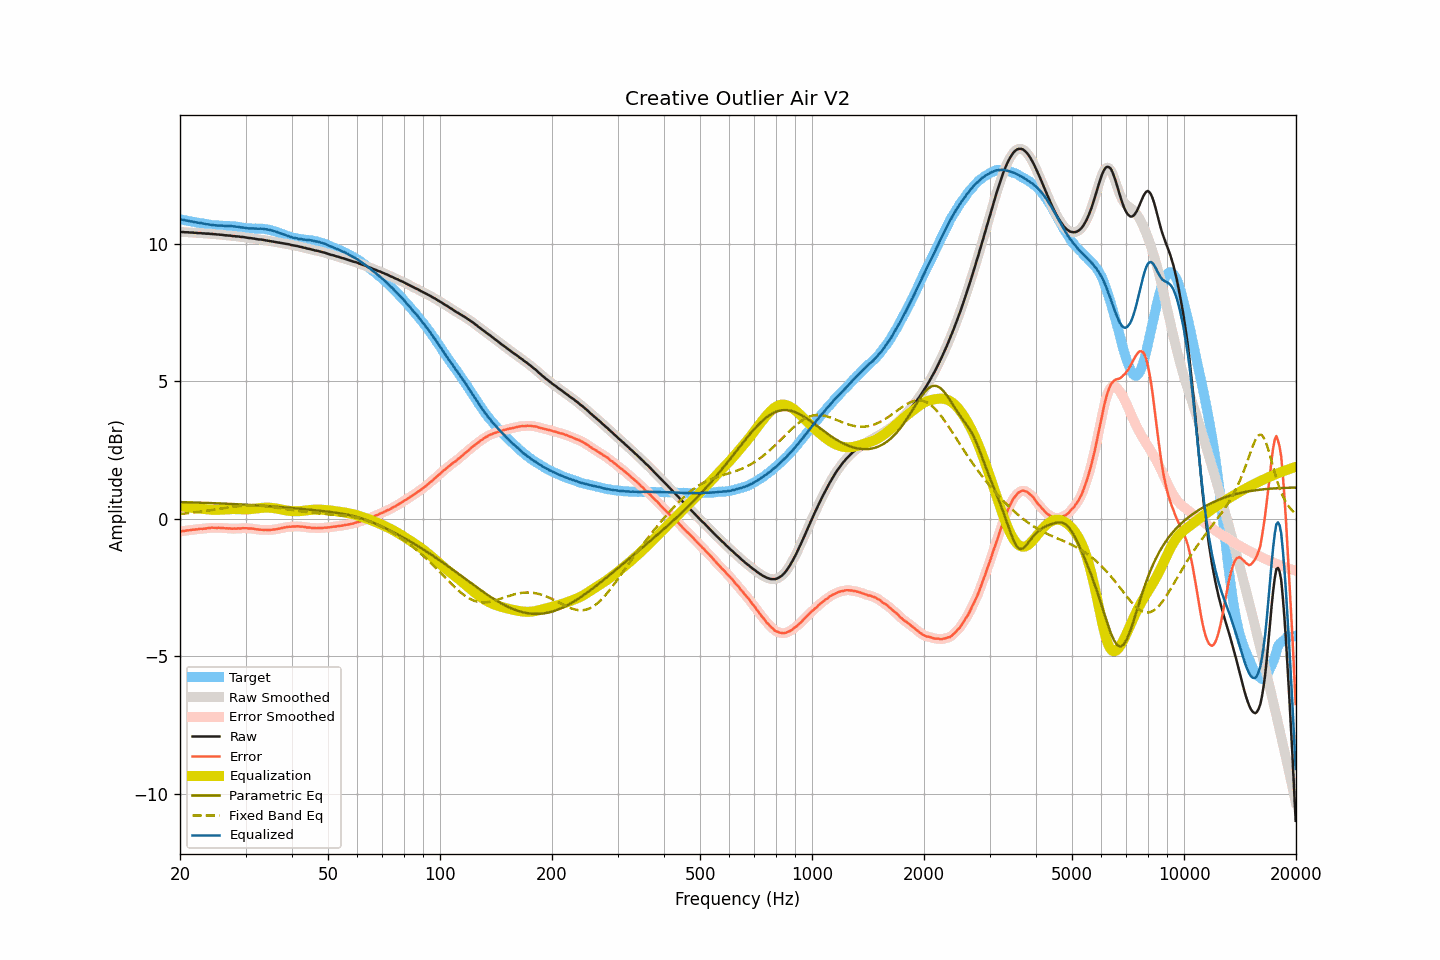

The data file committed next to this chart (first rows):
frequency, raw, smoothed, error, error_smoothed, equalization, parametric_eq, fixed_band_eq, equalized_raw, equalized_smoothed, target
20.00, 10.42, 10.42, -0.46, -0.46, 0.46, 0.61, 0.17, 10.88, 10.88, 10.88
20.20, 10.42, 10.42, -0.45, -0.45, 0.45, 0.61, 0.18, 10.87, 10.87, 10.87
20.40, 10.42, 10.42, -0.44, -0.44, 0.44, 0.60, 0.19, 10.86, 10.86, 10.86
20.61, 10.41, 10.41, -0.44, -0.43, 0.43, 0.60, 0.19, 10.84, 10.85, 10.85
20.81, 10.41, 10.41, -0.43, -0.43, 0.43, 0.60, 0.20, 10.84, 10.84, 10.84
21.02, 10.41, 10.41, -0.42, -0.42, 0.42, 0.60, 0.20, 10.83, 10.82, 10.83
21.23, 10.40, 10.40, -0.42, -0.41, 0.41, 0.60, 0.21, 10.81, 10.82, 10.82
21.44, 10.40, 10.40, -0.40, -0.40, 0.40, 0.60, 0.22, 10.80, 10.80, 10.80
21.66, 10.40, 10.40, -0.39, -0.40, 0.40, 0.59, 0.22, 10.80, 10.79, 10.79
21.87, 10.39, 10.39, -0.39, -0.39, 0.39, 0.59, 0.23, 10.78, 10.78, 10.78
22.09, 10.39, 10.39, -0.38, -0.38, 0.38, 0.59, 0.24, 10.77, 10.77, 10.77
22.31, 10.38, 10.38, -0.38, -0.38, 0.38, 0.59, 0.25, 10.76, 10.76, 10.76
22.54, 10.38, 10.38, -0.37, -0.37, 0.37, 0.59, 0.25, 10.75, 10.75, 10.75
22.76, 10.38, 10.38, -0.36, -0.36, 0.37, 0.59, 0.26, 10.75, 10.74, 10.74
22.99, 10.37, 10.37, -0.37, -0.36, 0.36, 0.58, 0.27, 10.73, 10.73, 10.74
23.22, 10.37, 10.37, -0.36, -0.36, 0.35, 0.58, 0.28, 10.72, 10.72, 10.73
23.45, 10.36, 10.36, -0.35, -0.35, 0.35, 0.58, 0.29, 10.71, 10.71, 10.71
23.69, 10.36, 10.36, -0.34, -0.34, 0.34, 0.58, 0.30, 10.70, 10.70, 10.70
23.92, 10.36, 10.36, -0.33, -0.33, 0.34, 0.57, 0.30, 10.70, 10.69, 10.69
24.16, 10.35, 10.35, -0.33, -0.33, 0.33, 0.57, 0.31, 10.68, 10.68, 10.68
24.40, 10.35, 10.35, -0.32, -0.32, 0.33, 0.57, 0.32, 10.68, 10.68, 10.67
24.65, 10.34, 10.34, -0.33, -0.33, 0.33, 0.57, 0.33, 10.67, 10.67, 10.67
24.89, 10.34, 10.34, -0.33, -0.33, 0.32, 0.57, 0.34, 10.66, 10.66, 10.67
25.14, 10.33, 10.33, -0.33, -0.33, 0.32, 0.56, 0.35, 10.65, 10.66, 10.66
25.39, 10.33, 10.33, -0.32, -0.33, 0.33, 0.56, 0.36, 10.66, 10.65, 10.65
25.65, 10.32, 10.32, -0.33, -0.33, 0.33, 0.56, 0.37, 10.65, 10.65, 10.65
25.91, 10.32, 10.32, -0.33, -0.33, 0.33, 0.56, 0.38, 10.65, 10.65, 10.65
26.16, 10.31, 10.31, -0.34, -0.34, 0.34, 0.55, 0.39, 10.65, 10.65, 10.65
26.43, 10.30, 10.30, -0.34, -0.34, 0.34, 0.55, 0.40, 10.64, 10.64, 10.64
26.69, 10.30, 10.30, -0.34, -0.34, 0.34, 0.55, 0.41, 10.64, 10.64, 10.64
26.96, 10.29, 10.29, -0.35, -0.35, 0.35, 0.55, 0.41, 10.64, 10.64, 10.64
27.23, 10.29, 10.29, -0.35, -0.35, 0.35, 0.54, 0.42, 10.64, 10.64, 10.64
27.50, 10.28, 10.28, -0.36, -0.35, 0.35, 0.54, 0.43, 10.63, 10.63, 10.64
27.77, 10.27, 10.27, -0.36, -0.36, 0.35, 0.54, 0.44, 10.62, 10.63, 10.63
28.05, 10.27, 10.27, -0.35, -0.36, 0.35, 0.53, 0.45, 10.62, 10.62, 10.62
28.33, 10.26, 10.26, -0.36, -0.35, 0.35, 0.53, 0.45, 10.61, 10.62, 10.62
28.62, 10.26, 10.26, -0.35, -0.35, 0.35, 0.53, 0.46, 10.61, 10.61, 10.61
28.90, 10.25, 10.25, -0.35, -0.35, 0.35, 0.53, 0.47, 10.60, 10.60, 10.60
29.19, 10.24, 10.24, -0.35, -0.35, 0.35, 0.52, 0.47, 10.59, 10.59, 10.59
29.48, 10.24, 10.24, -0.34, -0.34, 0.34, 0.52, 0.48, 10.58, 10.58, 10.58
29.78, 10.23, 10.23, -0.34, -0.34, 0.34, 0.52, 0.48, 10.57, 10.57, 10.57
30.08, 10.22, 10.22, -0.34, -0.34, 0.34, 0.51, 0.48, 10.56, 10.56, 10.56
30.38, 10.21, 10.21, -0.35, -0.35, 0.35, 0.51, 0.48, 10.56, 10.56, 10.56
30.68, 10.20, 10.20, -0.35, -0.35, 0.35, 0.51, 0.49, 10.55, 10.55, 10.55
30.99, 10.20, 10.20, -0.35, -0.35, 0.35, 0.50, 0.49, 10.55, 10.55, 10.55
31.30, 10.19, 10.19, -0.36, -0.36, 0.36, 0.50, 0.49, 10.55, 10.55, 10.55
31.61, 10.18, 10.18, -0.36, -0.36, 0.37, 0.50, 0.49, 10.55, 10.55, 10.54
31.93, 10.17, 10.17, -0.38, -0.37, 0.37, 0.49, 0.49, 10.54, 10.54, 10.55
32.24, 10.16, 10.16, -0.38, -0.38, 0.38, 0.49, 0.48, 10.54, 10.54, 10.54
32.57, 10.15, 10.15, -0.39, -0.39, 0.39, 0.48, 0.48, 10.54, 10.54, 10.54
32.89, 10.15, 10.15, -0.39, -0.40, 0.39, 0.48, 0.48, 10.54, 10.54, 10.54
33.22, 10.14, 10.14, -0.40, -0.40, 0.40, 0.48, 0.47, 10.54, 10.54, 10.54
33.55, 10.13, 10.13, -0.40, -0.40, 0.40, 0.47, 0.47, 10.53, 10.53, 10.53
33.89, 10.12, 10.12, -0.40, -0.40, 0.41, 0.47, 0.46, 10.52, 10.52, 10.52
34.23, 10.11, 10.11, -0.40, -0.41, 0.41, 0.46, 0.45, 10.52, 10.52, 10.51
34.57, 10.10, 10.10, -0.41, -0.41, 0.40, 0.46, 0.45, 10.50, 10.50, 10.51
34.92, 10.09, 10.09, -0.40, -0.40, 0.40, 0.46, 0.44, 10.49, 10.49, 10.49
35.27, 10.08, 10.08, -0.40, -0.40, 0.40, 0.45, 0.43, 10.48, 10.48, 10.48
35.62, 10.07, 10.07, -0.39, -0.39, 0.39, 0.45, 0.42, 10.46, 10.46, 10.46
35.97, 10.06, 10.06, -0.39, -0.38, 0.38, 0.44, 0.42, 10.44, 10.44, 10.44
... 635 more rows
